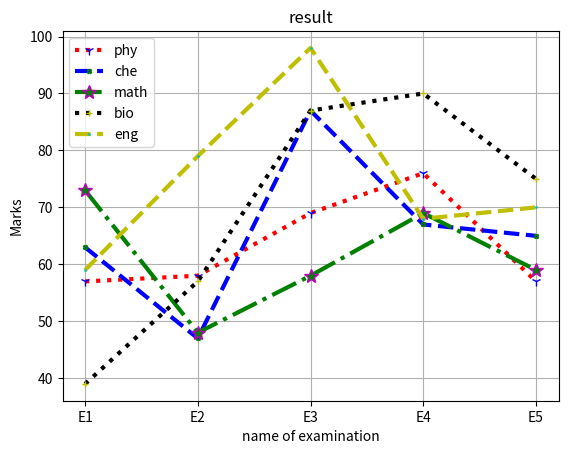

Python code for this plot:
import matplotlib.pyplot as pt
phy=[57,58,69,76,57]
che=[63,47,87,67,65]
math=[73,48,58,69,59]
bio=[39,57,87,90,75]
eng=[59,79,98,68,70]
exam=['E1','E2','E3','E4','E5']
pt.plot(exam,phy,marker='1',markersize=7,markeredgecolor='b',ls='dotted',linewidth=3,color='r',label='phy')
pt.plot(exam,che,marker='X',markersize=3,markeredgecolor='g',ls='dashed',linewidth=3,color='b',label='che')
pt.plot(exam,math,marker='*',markersize=10,markeredgecolor='m',ls='dashdot',linewidth=3,color='g',label='math')
pt.plot(exam,bio,marker='+',markersize=5,markeredgecolor='y',ls='dotted',linewidth=3,color='k',label='bio')
pt.plot(exam,eng,marker='p',markersize=1,markeredgecolor='c',ls='dashed',linewidth=3,color='y',label='eng')
pt.xlabel('name of examination')
pt.ylabel('Marks')
pt.title('result')
pt.legend(loc=0)
pt.grid()
pt.show()
